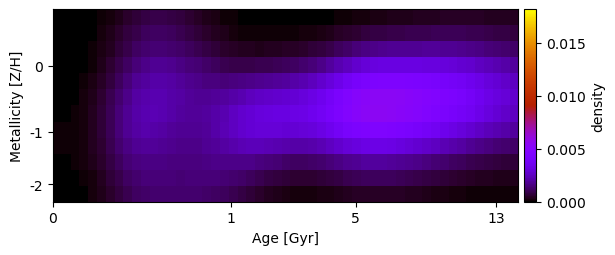

The data file committed next to this chart (first rows):
4.817074034789721179e-20, 2.531723859665346393e-20, 1.680630509969549382e-20, 5.868976819562351027e-06, 3.125945133415070342e-05, 9.086767993327679160e-05, 1.960212064149237539e-04, 3.437882796657007901e-04, 5.211364840418456195e-04, 7.019016655210365014e-04, 8.460458344649352154e-04, 9.205378970531293958e-04, 9.156737528512688337e-04, 8.399171359330433878e-04, 7.200068076984203307e-04, 5.803575398965902035e-04, 4.399122850387946360e-04, 3.166360161223004573e-04, 2.152489040965121971e-04, 1.344245358610599646e-04, 7.591741376398731785e-05, 3.744223474974139285e-05, 1.419481132238262534e-05, 3.595785713688299926e-06
4.050691796964546863e-21, -1.113507937172922351e-20, 3.366901260541170433e-06, 1.945746479351820134e-05, 6.725284945205514979e-05, 1.605440037600045552e-04, 3.068580647973036127e-04, 5.006333017198057178e-04, 7.197057910639828278e-04, 9.237341024858260891e-04, 1.074089648803086420e-03, 1.147200274023051775e-03, 1.142513620750106864e-03, 1.072799442665794793e-03, 9.606986421648081552e-04, 8.269869423206334565e-04, 6.867517456351748990e-04, 5.496140412633133228e-04, 4.188169627537225792e-04, 3.013389438482048412e-04, 2.068060822743540488e-04, 1.407262567553102170e-04, 1.006611505202960875e-04, 8.259546053520742677e-05
-1.882760257258468280e-20, 3.378769775750936527e-07, 6.989168772742394462e-06, 3.228176862298926897e-05, 1.002375278493942761e-04, 2.258731817454331806e-04, 4.167728032190372214e-04, 6.595115222872542388e-04, 9.203742762596831602e-04, 1.152644447581787149e-03, 1.318929860285929885e-03, 1.400675744093212707e-03, 1.404586916440269794e-03, 1.345440597391164578e-03, 1.242535083505044149e-03, 1.114848546430013965e-03, 9.741523472016654691e-04, 8.292244010323539596e-04, 6.868578021858161731e-04, 5.584690671368219492e-04, 4.567518850411393118e-04, 3.902807114073552903e-04, 3.587651442000728739e-04, 3.546289366268750784e-04
-2.980166442300149761e-20, 3.939834037257670462e-07, 1.039742904706228465e-05, 4.725098673069507983e-05, 1.420650331985533654e-04, 3.150802258875652975e-04, 5.688580757143514490e-04, 8.794574969200235140e-04, 1.201732666017802167e-03, 1.482908606900643035e-03, 1.681975489914684608e-03, 1.778414036555723589e-03, 1.784306189178256003e-03, 1.723586180036337442e-03, 1.619791789479876638e-03, 1.492796214510068355e-03, 1.354305925334215593e-03, 1.215469091447158277e-03, 1.087732953024088574e-03, 9.838273482658216156e-04, 9.139605080704554015e-04, 8.856173080532816697e-04, 8.958671333889586851e-04, 9.317061073800432525e-04
1.081413992088333541e-06, 5.786827712847543664e-06, 2.682053997506731875e-05, 8.539544845111979028e-05, 2.188098045941480737e-04, 4.419586747941106706e-04, 7.499355241912989507e-04, 1.111143521594862120e-03, 1.473593428587127415e-03, 1.780478730571450827e-03, 1.987394164249496782e-03, 2.075640638441471689e-03, 2.066425364953869848e-03, 1.992201752480297558e-03, 1.882503843504956418e-03, 1.762813899857730874e-03, 1.649213251524438931e-03, 1.556152215339902259e-03, 1.495962354262579111e-03, 1.477399126019169825e-03, 1.501627864963000266e-03, 1.565191660516266096e-03, 1.651531172829776017e-03, 1.742424864056637667e-03
2.141753431657013692e-05, 3.209370899923857023e-05, 6.711713574026505810e-05, 1.478791382932066506e-04, 3.156821856563932715e-04, 5.803335302005367289e-04, 9.291011262779632317e-04, 1.322639179564596718e-03, 1.703944283843770308e-03, 2.011876700062590478e-03, 2.201406418913069100e-03, 2.260861134178083435e-03, 2.220166730545413206e-03, 2.122022004887008650e-03, 2.004019286656335934e-03, 1.898890881166296262e-03, 1.828438902442586309e-03, 1.809559730412553871e-03, 1.851404636322565673e-03, 1.951142336636433900e-03, 2.095023995197210775e-03, 2.263419989975285363e-03, 2.426258454860132346e-03, 2.560162235519448069e-03
5.789203811010302570e-05, 6.905206335490201533e-05, 1.086722588830817934e-04, 1.998127846855289331e-04, 3.855843642182046546e-04, 6.753172840247009335e-04, 1.048131075414101068e-03, 1.456132059799125677e-03, 1.832987809382836042e-03, 2.114910142745742971e-03, 2.266585263875603440e-03, 2.286455492414939290e-03, 2.211786272434229997e-03, 2.094670387574913868e-03, 1.980291274294650270e-03, 1.903150366896491641e-03, 1.885278837324519830e-03, 1.941411211811151392e-03, 2.072914534288484469e-03, 2.265096358296484792e-03, 2.491228939725149971e-03, 2.719199507681848219e-03, 2.913088697773205411e-03, 3.048045889600072521e-03
7.532755240908039856e-05, 8.401424863855834957e-05, 1.214874422855537867e-04, 2.122465965988988915e-04, 3.981627147422985773e-04, 6.871512862040143671e-04, 1.052358754461055678e-03, 1.441063543380497304e-03, 1.786447770106023908e-03, 2.027485436639666575e-03, 2.137528289999508432e-03, 2.124854997057457669e-03, 2.033119995810687714e-03, 1.918965453354769648e-03, 1.827568348137922471e-03, 1.787162920438214488e-03, 1.812236664385700156e-03, 1.909839172058240466e-03, 2.073515766437284032e-03, 2.282580900455164624e-03, 2.505936694101465381e-03, 2.709789000482128868e-03, 2.862966266313684421e-03, 2.946661913286895054e-03
8.019881895100108263e-05, 8.632943423475997234e-05, 1.182005540684353921e-04, 2.000064932255291538e-04, 3.713453845791135936e-04, 6.388316438810459977e-04, 9.722561129427228924e-04, 1.320660827327268952e-03, 1.622697027655304030e-03, 1.825218101156823782e-03, 1.907816352032520868e-03, 1.883329206161735679e-03, 1.798676005911423181e-03, 1.710190513360109951e-03, 1.654258863587157544e-03, 1.647310235701397556e-03, 1.691029830052834769e-03, 1.782955307105359936e-03, 1.910947087463780655e-03, 2.056416841631891930e-03, 2.194490680313601356e-03, 2.300119795000538266e-03, 2.356545528836957119e-03, 2.354827439593470441e-03
6.383291013643272577e-05, 6.625793645803347261e-05, 8.950497269583106890e-05, 1.536223479230280485e-04, 2.919519094445519850e-04, 5.150739907737701077e-04, 7.984244590667018051e-04, 1.097741907079095598e-03, 1.362097104703529531e-03, 1.547138829643791152e-03, 1.634137303653843305e-03, 1.633298390496765607e-03, 1.585944873146998002e-03, 1.538330021828885133e-03, 1.515912696236798368e-03, 1.523089524219365873e-03, 1.553357230031456558e-03, 1.599005317677818644e-03, 1.647235338602731939e-03, 1.686025251425970822e-03, 1.703224826065939754e-03, 1.689627465166437673e-03, 1.642364453307030257e-03, 1.563200312228453862e-03
3.897282579075073415e-05, 3.734527115094972498e-05, 5.120844136060600306e-05, 9.928216278745340085e-05, 2.102136192174836049e-04, 3.974314767060218895e-04, 6.441134073482947210e-04, 9.124095637393863202e-04, 1.156661878667648424e-03, 1.336296055932216162e-03, 1.433484004863188254e-03, 1.456499290551396516e-03, 1.440662017780781944e-03, 1.423000606824027011e-03, 1.420359714945103498e-03, 1.430370400418977308e-03, 1.441423617211107797e-03, 1.443832193086450836e-03, 1.427011049333150794e-03, 1.385154190176131339e-03, 1.315818886556429680e-03, 1.220481494210414819e-03, 1.106512539085320688e-03, 9.805099451758950840e-04
2.673467074712679649e-06, 1.920519995776005717e-06, 1.230683944089215564e-05, 5.177026898217876208e-05, 1.476071088775346852e-04, 3.115577428670918548e-04, 5.295248894584111878e-04, 7.705323114987188424e-04, 9.951090253347461174e-04, 1.166870567921315851e-03, 1.269217462066780672e-03, 1.308810621940514809e-03, 1.314036035413257159e-03, 1.312997980618007144e-03, 1.316350216682502655e-03, 1.317943821370808847e-03, 1.304480635461261742e-03, 1.267292157276930786e-03, 1.199879758838561265e-03, 1.101937764891272164e-03, 9.775396574441008214e-04, 8.344472170057709798e-04, 6.851992510635486911e-04, 5.396028080552695352e-04
